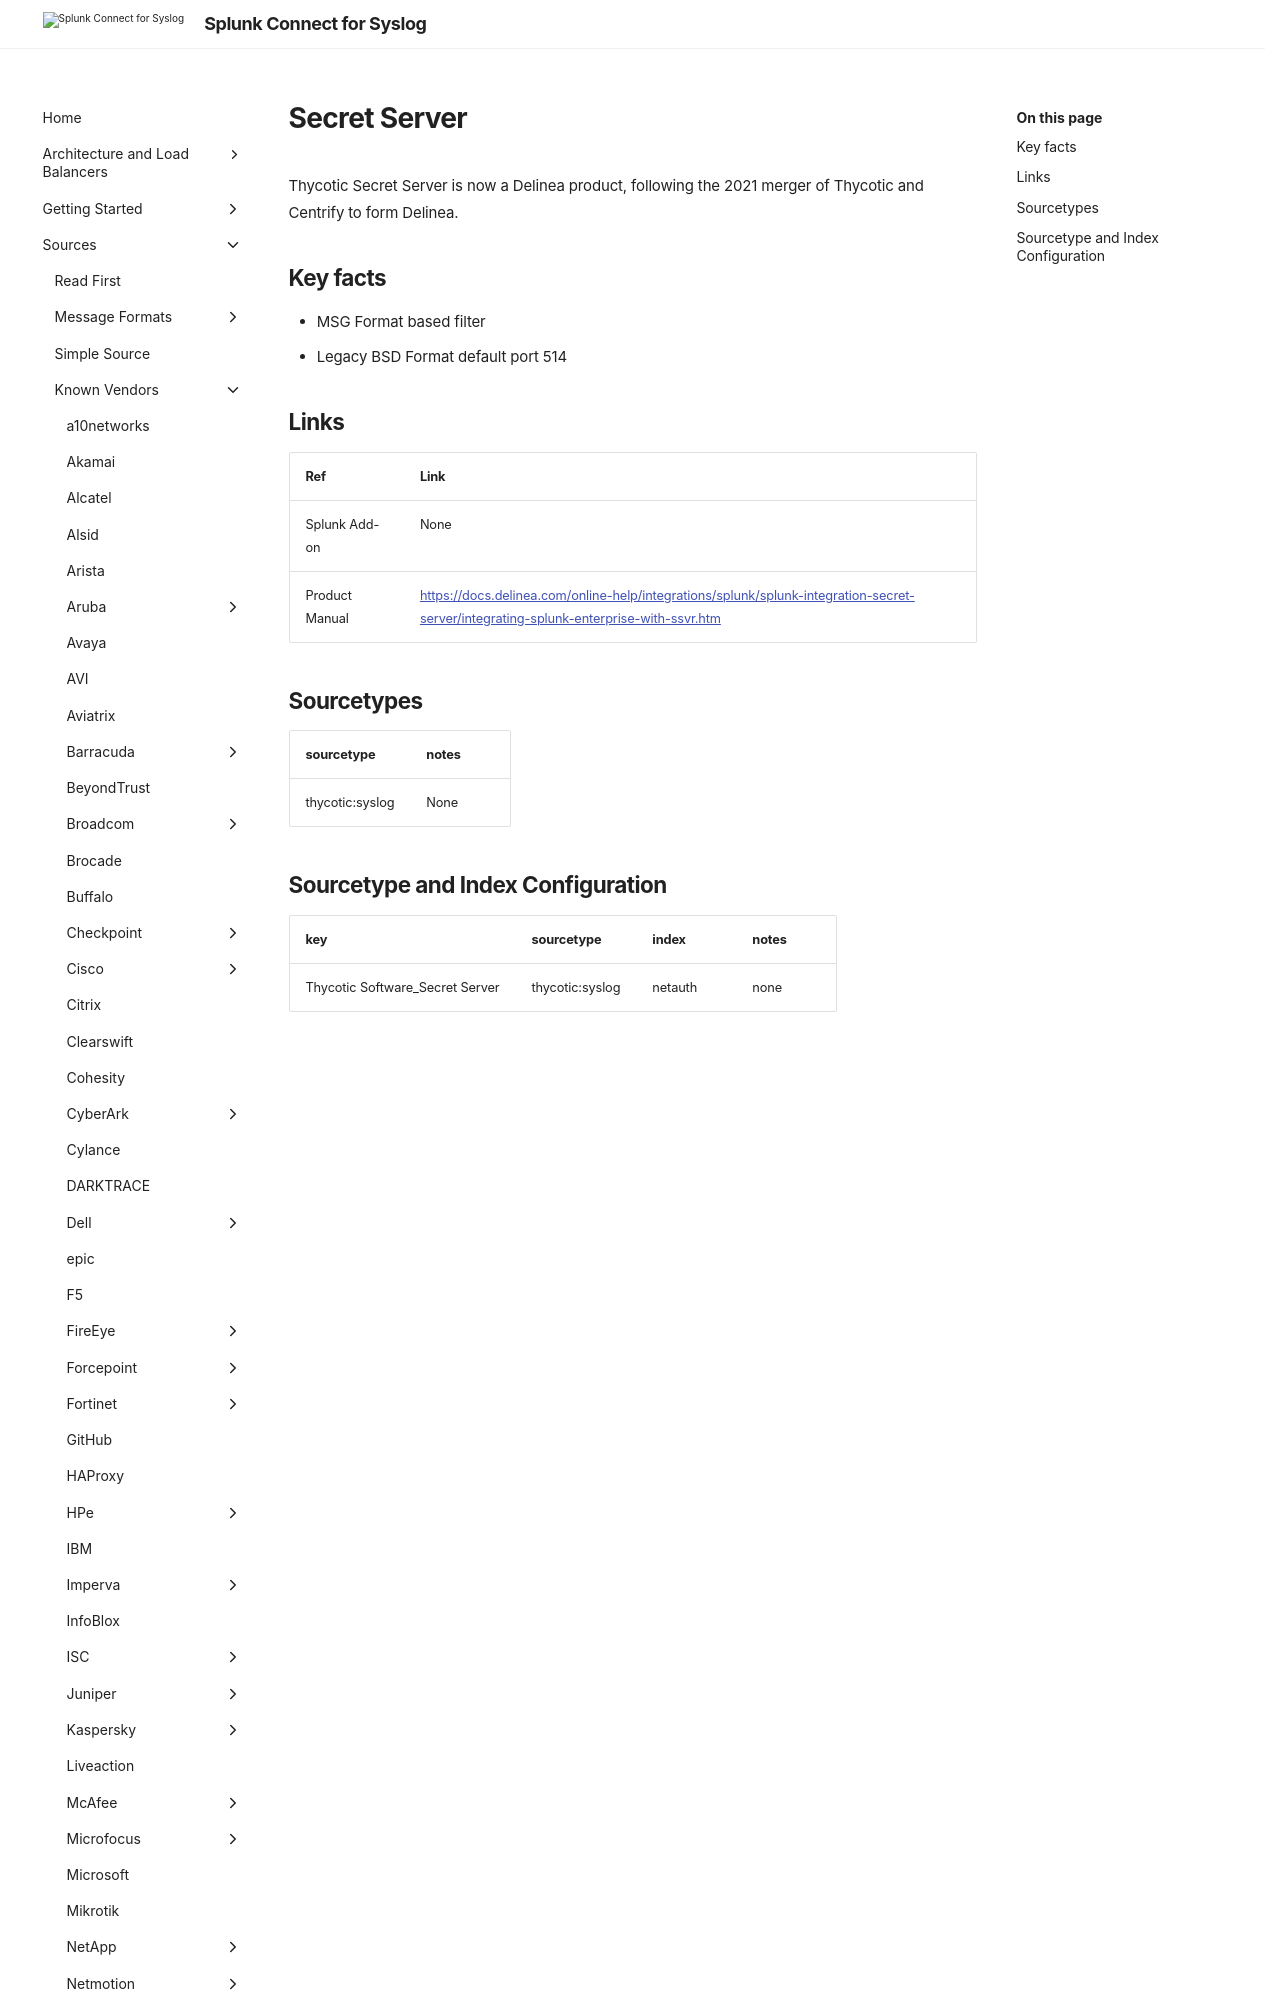

repository: splunk/splunk-connect-for-syslog · page: v3.49.0/sources/vendor/Thycotic/secretserver/index.html · generator: mkdocs

#  Secret Server

Thycotic Secret Server is now a Delinea product, following the 2021 merger of Thycotic and Centrify to form Delinea.

## Key facts

* MSG Format based filter
* Legacy BSD Format default port 514
